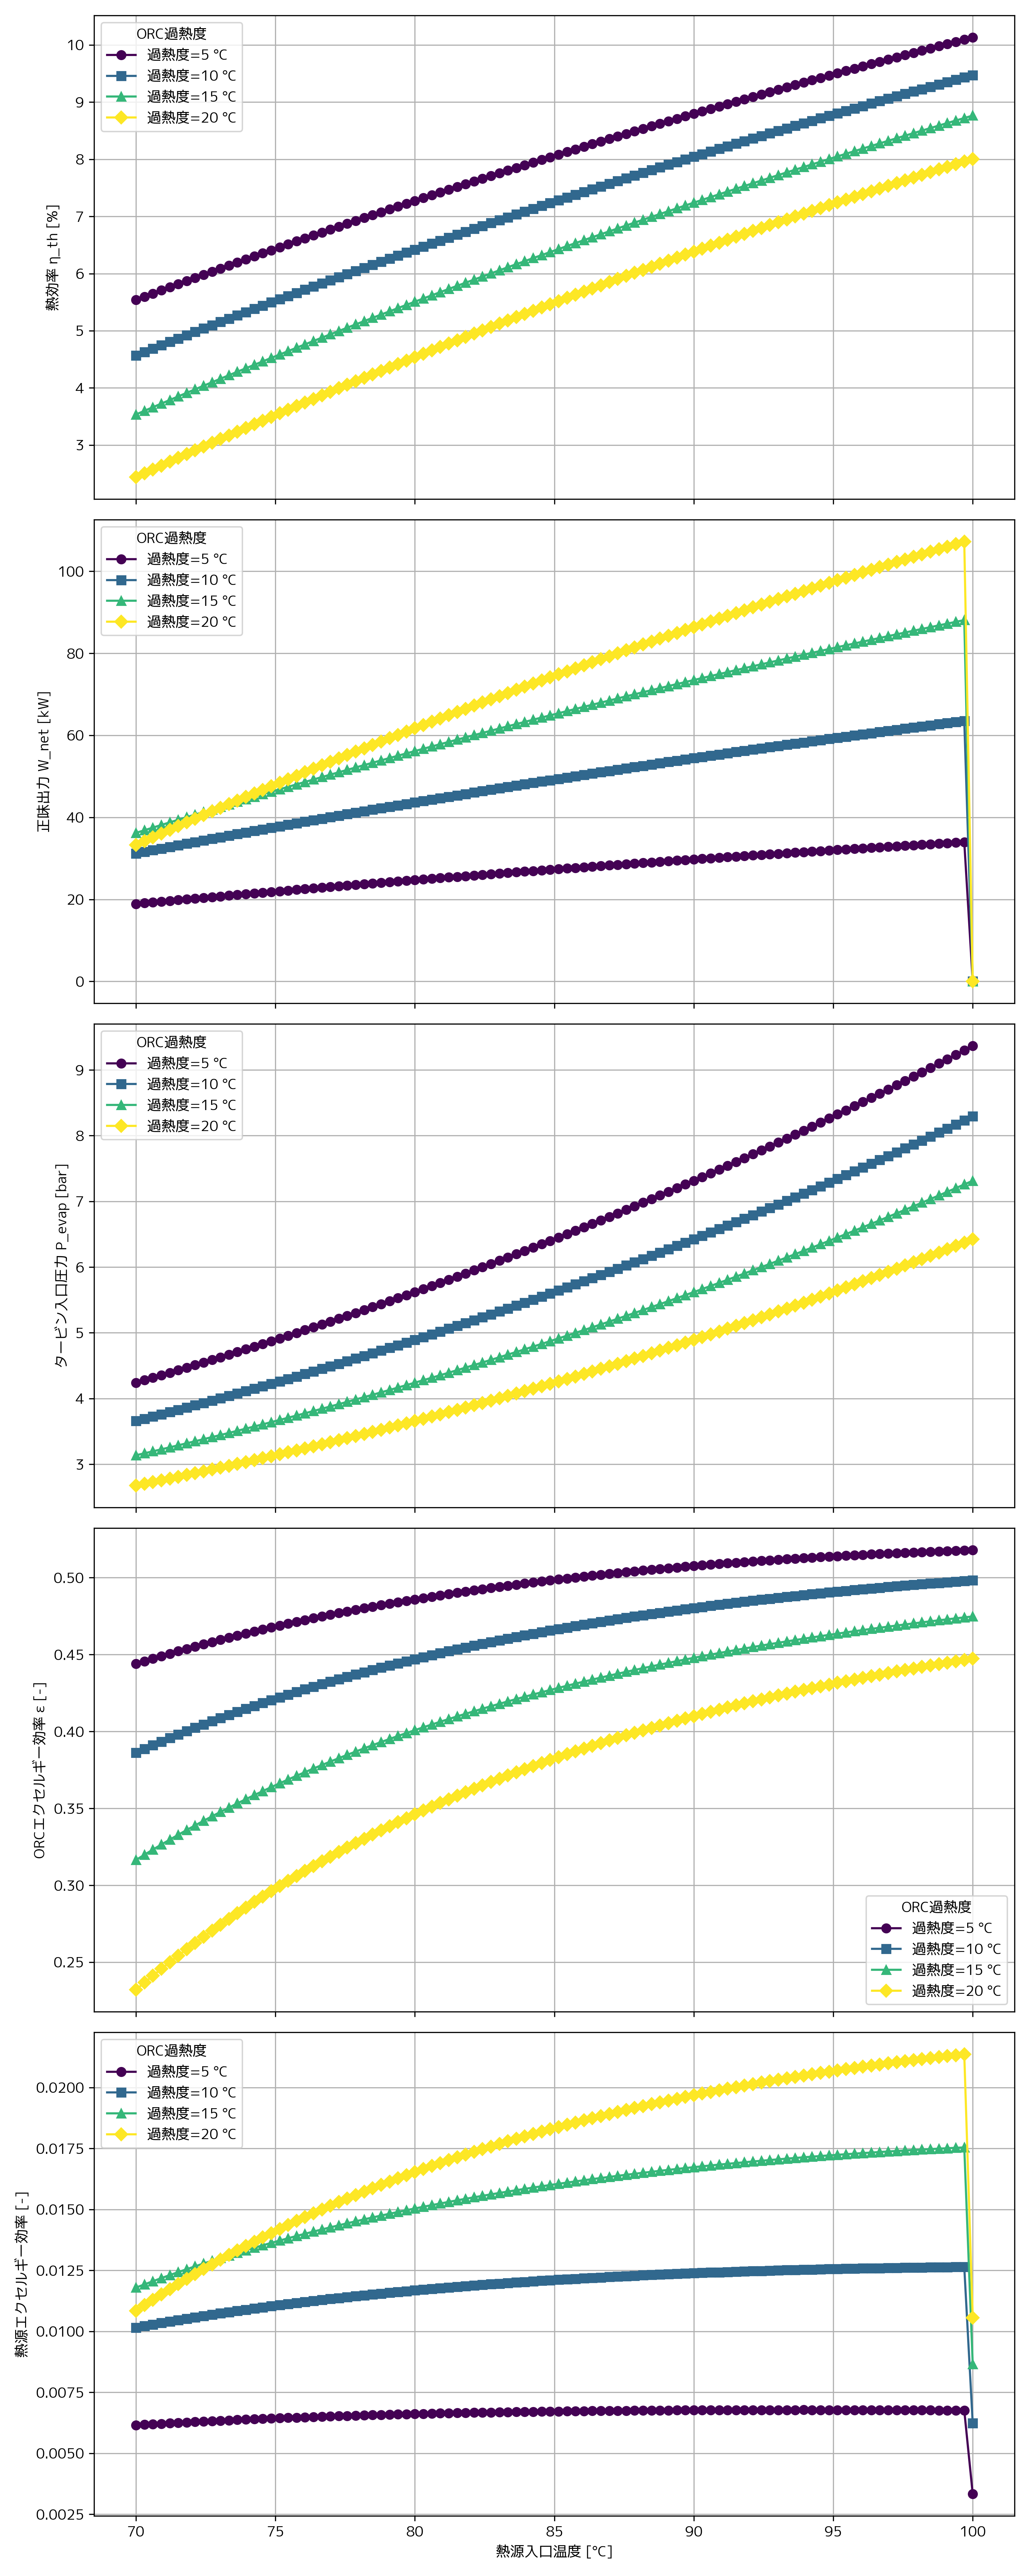

Values plotted in this chart, from the file beside it:
W_net [kW], Q_in [kW], Q_out [kW], η_th [-], ε_ex [-], m_orc [kg/s], T_htf_in [°C], T_htf_out [°C], Vdot_htf [m3/s], P_evap [bar], T_turb_in [°C], E_dest_Pump [kW], E_dest_Evaporator [kW], E_dest_Turbine [kW], E_dest_Condenser [kW], E_dest_Total [kW], Evap_dT_lm [K], m_htf [kg/s], T_htf_in [K], T_htf_out [K], eps_ex_hs [-], superheat_C
18.91, 341.4, -322.5, 0.05539, 0.4439, 1.622, 70.0, 65.0, 0.01667, 4.242, 62.0, 0.09369, 11.43, 4.553, -5.937, 10.14, 17.65, 16.3, 343.1, 338.1, 0.006156, 5
19.1, 341.4, -322.3, 0.05595, 0.4456, 1.62, 70.3, 65.3, 0.01667, 4.279, 62.3, 0.09508, 11.46, 4.597, -5.975, 10.17, 17.75, 16.29, 343.5, 338.5, 0.006177, 5
19.29, 341.3, -322, 0.0565, 0.4473, 1.618, 70.61, 65.61, 0.01667, 4.317, 62.61, 0.09647, 11.48, 4.642, -6.012, 10.21, 17.85, 16.29, 343.8, 338.8, 0.006197, 5
19.47, 341.3, -321.8, 0.05706, 0.449, 1.616, 70.91, 65.91, 0.01667, 4.355, 62.91, 0.09788, 11.51, 4.686, -6.049, 10.24, 17.94, 16.29, 344.1, 339.1, 0.006217, 5
19.66, 341.2, -321.6, 0.05761, 0.4506, 1.614, 71.21, 66.21, 0.01667, 4.393, 63.21, 0.09929, 11.53, 4.73, -6.086, 10.28, 18.04, 16.28, 344.4, 339.4, 0.006236, 5
19.84, 341.2, -321.3, 0.05816, 0.4522, 1.612, 71.52, 66.52, 0.01667, 4.432, 63.52, 0.1007, 11.56, 4.774, -6.123, 10.31, 18.14, 16.28, 344.7, 339.7, 0.006254, 5
20.03, 341.1, -321.1, 0.05871, 0.4537, 1.611, 71.82, 66.82, 0.01667, 4.471, 63.82, 0.1021, 11.59, 4.818, -6.16, 10.35, 18.24, 16.28, 345, 340, 0.006273, 5
20.21, 341.1, -320.9, 0.05926, 0.4552, 1.609, 72.12, 67.12, 0.01667, 4.51, 64.12, 0.1036, 11.61, 4.862, -6.197, 10.38, 18.33, 16.28, 345.3, 340.3, 0.00629, 5
20.4, 341, -320.6, 0.0598, 0.4567, 1.607, 72.42, 67.42, 0.01667, 4.549, 64.42, 0.105, 11.64, 4.905, -6.233, 10.42, 18.43, 16.27, 345.6, 340.6, 0.006308, 5
20.58, 341, -320.4, 0.06035, 0.4582, 1.605, 72.73, 67.73, 0.01667, 4.589, 64.73, 0.1064, 11.67, 4.948, -6.27, 10.46, 18.53, 16.27, 345.9, 340.9, 0.006324, 5
20.76, 340.9, -320.2, 0.06089, 0.4596, 1.603, 73.03, 68.03, 0.01667, 4.629, 65.03, 0.1079, 11.7, 4.991, -6.307, 10.49, 18.63, 16.27, 346.2, 341.2, 0.006341, 5
20.94, 340.9, -320, 0.06143, 0.461, 1.601, 73.33, 68.33, 0.01667, 4.669, 65.33, 0.1094, 11.73, 5.034, -6.343, 10.53, 18.72, 16.26, 346.5, 341.5, 0.006357, 5
21.12, 340.9, -319.7, 0.06196, 0.4624, 1.599, 73.64, 68.64, 0.01667, 4.709, 65.64, 0.1108, 11.76, 5.076, -6.38, 10.57, 18.82, 16.26, 346.8, 341.8, 0.006372, 5
21.3, 340.8, -319.5, 0.0625, 0.4637, 1.597, 73.94, 68.94, 0.01667, 4.75, 65.94, 0.1123, 11.79, 5.118, -6.416, 10.6, 18.91, 16.26, 347.1, 342.1, 0.006387, 5
21.48, 340.8, -319.3, 0.06303, 0.4651, 1.596, 74.24, 69.24, 0.01667, 4.791, 66.24, 0.1138, 11.82, 5.16, -6.452, 10.64, 19.01, 16.25, 347.4, 342.4, 0.006402, 5
21.65, 340.7, -319.1, 0.06356, 0.4664, 1.594, 74.55, 69.55, 0.01667, 4.832, 66.55, 0.1153, 11.85, 5.202, -6.489, 10.68, 19.11, 16.25, 347.7, 342.7, 0.006416, 5
21.83, 340.7, -318.8, 0.06408, 0.4676, 1.592, 74.85, 69.85, 0.01667, 4.873, 66.85, 0.1168, 11.88, 5.244, -6.525, 10.72, 19.2, 16.25, 348, 343, 0.00643, 5
22.01, 340.6, -318.6, 0.06461, 0.4689, 1.59, 75.15, 70.15, 0.01667, 4.915, 67.15, 0.1183, 11.91, 5.286, -6.561, 10.76, 19.3, 16.25, 348.3, 343.3, 0.006444, 5
22.18, 340.6, -318.4, 0.06513, 0.4701, 1.588, 75.45, 70.45, 0.01667, 4.957, 67.45, 0.1198, 11.94, 5.327, -6.597, 10.79, 19.39, 16.24, 348.6, 343.6, 0.006457, 5
22.36, 340.5, -318.2, 0.06565, 0.4713, 1.587, 75.76, 70.76, 0.01667, 4.999, 67.76, 0.1213, 11.98, 5.368, -6.633, 10.83, 19.49, 16.24, 348.9, 343.9, 0.00647, 5
22.53, 340.5, -317.9, 0.06617, 0.4725, 1.585, 76.06, 71.06, 0.01667, 5.042, 68.06, 0.1228, 12.01, 5.409, -6.669, 10.87, 19.58, 16.24, 349.2, 344.2, 0.006483, 5
22.7, 340.4, -317.7, 0.06669, 0.4736, 1.583, 76.36, 71.36, 0.01667, 5.085, 68.36, 0.1243, 12.04, 5.45, -6.705, 10.91, 19.67, 16.23, 349.5, 344.5, 0.006495, 5
22.88, 340.4, -317.5, 0.06721, 0.4748, 1.581, 76.67, 71.67, 0.01667, 5.128, 68.67, 0.1259, 12.08, 5.49, -6.74, 10.95, 19.77, 16.23, 349.8, 344.8, 0.006506, 5
23.05, 340.3, -317.3, 0.06772, 0.4759, 1.579, 76.97, 71.97, 0.01667, 5.171, 68.97, 0.1274, 12.11, 5.531, -6.776, 10.99, 19.86, 16.23, 350.1, 345.1, 0.006518, 5
23.22, 340.3, -317.1, 0.06823, 0.4769, 1.578, 77.27, 72.27, 0.01667, 5.215, 69.27, 0.129, 12.14, 5.571, -6.812, 11.03, 19.96, 16.22, 350.4, 345.4, 0.006529, 5
23.39, 340.2, -316.9, 0.06874, 0.478, 1.576, 77.58, 72.58, 0.01667, 5.259, 69.58, 0.1305, 12.18, 5.611, -6.847, 11.07, 20.05, 16.22, 350.7, 345.7, 0.00654, 5
23.56, 340.2, -316.6, 0.06925, 0.4791, 1.574, 77.88, 72.88, 0.01667, 5.303, 69.88, 0.1321, 12.21, 5.651, -6.883, 11.11, 20.14, 16.22, 351, 346, 0.00655, 5
23.73, 340.1, -316.4, 0.06975, 0.4801, 1.572, 78.18, 73.18, 0.01667, 5.347, 70.18, 0.1337, 12.25, 5.69, -6.918, 11.15, 20.24, 16.22, 351.3, 346.3, 0.006561, 5
23.89, 340.1, -316.2, 0.07025, 0.4811, 1.57, 78.48, 73.48, 0.01667, 5.392, 70.48, 0.1353, 12.28, 5.73, -6.953, 11.2, 20.33, 16.21, 351.6, 346.6, 0.00657, 5
24.06, 340.1, -316, 0.07076, 0.4821, 1.569, 78.79, 73.79, 0.01667, 5.437, 70.79, 0.1369, 12.32, 5.769, -6.988, 11.24, 20.42, 16.21, 351.9, 346.9, 0.00658, 5
24.23, 340, -315.8, 0.07125, 0.483, 1.567, 79.09, 74.09, 0.01667, 5.482, 71.09, 0.1384, 12.36, 5.808, -7.023, 11.28, 20.52, 16.21, 352.2, 347.2, 0.006589, 5
24.39, 340, -315.6, 0.07175, 0.484, 1.565, 79.39, 74.39, 0.01667, 5.528, 71.39, 0.1401, 12.39, 5.847, -7.058, 11.32, 20.61, 16.2, 352.5, 347.5, 0.006598, 5
24.56, 339.9, -315.4, 0.07225, 0.4849, 1.563, 79.7, 74.7, 0.01667, 5.574, 71.7, 0.1417, 12.43, 5.885, -7.093, 11.36, 20.7, 16.2, 352.8, 347.8, 0.006607, 5
24.72, 339.9, -315.1, 0.07274, 0.4858, 1.562, 80.0, 75.0, 0.01667, 5.62, 72.0, 0.1433, 12.47, 5.924, -7.128, 11.41, 20.79, 16.2, 353.1, 348.1, 0.006616, 5
24.88, 339.8, -314.9, 0.07323, 0.4867, 1.56, 80.3, 75.3, 0.01667, 5.667, 72.3, 0.1449, 12.5, 5.962, -7.163, 11.45, 20.89, 16.19, 353.5, 348.5, 0.006624, 5
25.05, 339.8, -314.7, 0.07372, 0.4876, 1.558, 80.61, 75.61, 0.01667, 5.713, 72.61, 0.1465, 12.54, 6, -7.198, 11.49, 20.98, 16.19, 353.8, 348.8, 0.006632, 5
25.21, 339.7, -314.5, 0.07421, 0.4885, 1.556, 80.91, 75.91, 0.01667, 5.761, 72.91, 0.1482, 12.58, 6.038, -7.232, 11.54, 21.07, 16.19, 354.1, 349.1, 0.006639, 5
25.37, 339.7, -314.3, 0.07469, 0.4893, 1.555, 81.21, 76.21, 0.01667, 5.808, 73.21, 0.1498, 12.62, 6.076, -7.267, 11.58, 21.16, 16.18, 354.4, 349.4, 0.006647, 5
25.53, 339.6, -314.1, 0.07518, 0.4901, 1.553, 81.52, 76.52, 0.01667, 5.856, 73.52, 0.1515, 12.66, 6.114, -7.301, 11.62, 21.25, 16.18, 354.7, 349.7, 0.006654, 5
25.69, 339.6, -313.9, 0.07566, 0.4909, 1.551, 81.82, 76.82, 0.01667, 5.903, 73.82, 0.1532, 12.7, 6.151, -7.335, 11.67, 21.34, 16.18, 355, 350, 0.006661, 5
25.85, 339.5, -313.7, 0.07614, 0.4917, 1.549, 82.12, 77.12, 0.01667, 5.952, 74.12, 0.1548, 12.74, 6.189, -7.37, 11.71, 21.44, 16.17, 355.3, 350.3, 0.006668, 5
26.01, 339.5, -313.5, 0.07661, 0.4925, 1.548, 82.42, 77.42, 0.01667, 6, 74.42, 0.1565, 12.78, 6.226, -7.404, 11.76, 21.53, 16.17, 355.6, 350.6, 0.006674, 5
26.17, 339.4, -313.3, 0.07709, 0.4933, 1.546, 82.73, 77.73, 0.01667, 6.049, 74.73, 0.1582, 12.82, 6.263, -7.438, 11.8, 21.62, 16.17, 355.9, 350.9, 0.00668, 5
26.32, 339.4, -313.1, 0.07756, 0.494, 1.544, 83.03, 78.03, 0.01667, 6.098, 75.03, 0.1599, 12.86, 6.299, -7.472, 11.85, 21.71, 16.16, 356.2, 351.2, 0.006686, 5
26.48, 339.3, -312.9, 0.07804, 0.4947, 1.543, 83.33, 78.33, 0.01667, 6.148, 75.33, 0.1616, 12.9, 6.336, -7.506, 11.89, 21.8, 16.16, 356.5, 351.5, 0.006692, 5
26.64, 339.3, -312.7, 0.07851, 0.4955, 1.541, 83.64, 78.64, 0.01667, 6.197, 75.64, 0.1633, 12.94, 6.372, -7.54, 11.94, 21.89, 16.16, 356.8, 351.8, 0.006697, 5
26.79, 339.2, -312.5, 0.07897, 0.4962, 1.539, 83.94, 78.94, 0.01667, 6.247, 75.94, 0.165, 12.98, 6.409, -7.573, 11.98, 21.98, 16.15, 357.1, 352.1, 0.006703, 5
26.95, 339.2, -312.2, 0.07944, 0.4969, 1.538, 84.24, 79.24, 0.01667, 6.298, 76.24, 0.1668, 13.02, 6.445, -7.607, 12.03, 22.07, 16.15, 357.4, 352.4, 0.006708, 5
27.1, 339.1, -312, 0.07991, 0.4975, 1.536, 84.55, 79.55, 0.01667, 6.348, 76.55, 0.1685, 13.07, 6.481, -7.641, 12.07, 22.16, 16.15, 357.7, 352.7, 0.006713, 5
27.25, 339.1, -311.8, 0.08037, 0.4982, 1.534, 84.85, 79.85, 0.01667, 6.399, 76.85, 0.1702, 13.11, 6.516, -7.674, 12.12, 22.25, 16.15, 358, 353, 0.006718, 5
27.41, 339, -311.6, 0.08083, 0.4988, 1.533, 85.15, 80.15, 0.01667, 6.451, 77.15, 0.172, 13.15, 6.552, -7.707, 12.17, 22.34, 16.14, 358.3, 353.3, 0.006722, 5
27.56, 339, -311.4, 0.08129, 0.4995, 1.531, 85.45, 80.45, 0.01667, 6.502, 77.45, 0.1737, 13.19, 6.587, -7.741, 12.21, 22.43, 16.14, 358.6, 353.6, 0.006726, 5
27.71, 339, -311.2, 0.08175, 0.5001, 1.529, 85.76, 80.76, 0.01667, 6.554, 77.76, 0.1755, 13.24, 6.623, -7.774, 12.26, 22.52, 16.14, 358.9, 353.9, 0.006731, 5
27.86, 338.9, -311, 0.0822, 0.5007, 1.528, 86.06, 81.06, 0.01667, 6.606, 78.06, 0.1773, 13.28, 6.658, -7.807, 12.31, 22.61, 16.13, 359.2, 354.2, 0.006734, 5
28.01, 338.9, -310.8, 0.08265, 0.5013, 1.526, 86.36, 81.36, 0.01667, 6.659, 78.36, 0.1791, 13.32, 6.693, -7.84, 12.36, 22.7, 16.13, 359.5, 354.5, 0.006738, 5
28.16, 338.8, -310.7, 0.08311, 0.5019, 1.524, 86.67, 81.67, 0.01667, 6.712, 78.67, 0.1809, 13.37, 6.727, -7.873, 12.4, 22.79, 16.13, 359.8, 354.8, 0.006742, 5
28.31, 338.8, -310.5, 0.08356, 0.5025, 1.523, 86.97, 81.97, 0.01667, 6.765, 78.97, 0.1827, 13.41, 6.762, -7.906, 12.45, 22.87, 16.12, 360.1, 355.1, 0.006745, 5
28.45, 338.7, -310.3, 0.084, 0.503, 1.521, 87.27, 82.27, 0.01667, 6.818, 79.27, 0.1845, 13.46, 6.796, -7.939, 12.5, 22.96, 16.12, 360.4, 355.4, 0.006748, 5
28.6, 338.7, -310.1, 0.08445, 0.5036, 1.519, 87.58, 82.58, 0.01667, 6.872, 79.58, 0.1863, 13.5, 6.831, -7.971, 12.55, 23.05, 16.12, 360.7, 355.7, 0.006751, 5
28.75, 338.6, -309.9, 0.0849, 0.5041, 1.518, 87.88, 82.88, 0.01667, 6.926, 79.88, 0.1881, 13.55, 6.865, -8.004, 12.6, 23.14, 16.11, 361, 356, 0.006754, 5
... 340 more rows
